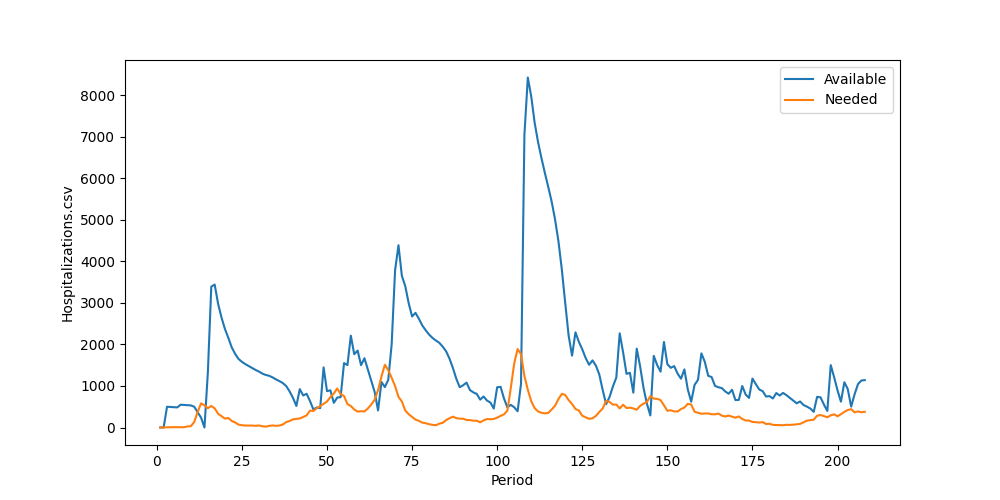

Values plotted in this chart, from the file beside it:
Period, Inventory, Arrived, Available, Needed, Succeeded, Failed, Lost
1, 0, 0, 0, 0, 0, 0, 0
2, 0, 0, 0, 0, 0, 0, 0
3, 0, 500, 500, 5, 5, 0, 0
4, 495, 0, 495, 6, 6, 0, 0
5, 489, 0, 489, 5, 5, 0, 0
6, 484, 0, 484, 9, 9, 0, 0
7, 475, 74, 549, 6, 6, 0, 0
8, 543, 0, 543, 7, 7, 0, 0
9, 536, 0, 536, 25, 25, 0, 0
10, 511, 21, 532, 32, 32, 0, 0
11, 500, 0, 500, 134, 134, 0, 0
12, 366, 0, 366, 377, 366, 11, 0
13, 0, 238, 238, 581, 238, 343, 0
14, 0, 0, 0, 534, 0, 534, 0
15, 0, 1335, 1335, 465, 465, 0, 0
16, 870, 2522, 3392, 519, 519, 0, 0
17, 2873, 570, 3443, 461, 461, 0, 0
18, 2982, 0, 2982, 332, 332, 0, 0
19, 2650, 0, 2650, 274, 274, 0, 0
20, 2376, 0, 2376, 214, 214, 0, 0
21, 2162, 0, 2162, 230, 230, 0, 0
22, 1932, 0, 1932, 158, 158, 0, 0
23, 1774, 0, 1774, 122, 122, 0, 0
24, 1652, 0, 1652, 70, 70, 0, 0
25, 1582, 0, 1582, 55, 55, 0, 0
26, 1527, 0, 1527, 47, 47, 0, 0
27, 1480, 0, 1480, 46, 46, 0, 0
28, 1434, 0, 1434, 47, 47, 0, 0
29, 1387, 0, 1387, 40, 40, 0, 0
30, 1347, 0, 1347, 49, 49, 0, 0
31, 1298, 0, 1298, 32, 32, 0, 0
32, 1266, 0, 1266, 20, 20, 0, 0
33, 1246, 0, 1246, 39, 39, 0, 0
34, 1207, 0, 1207, 48, 48, 0, 0
35, 1159, 0, 1159, 41, 41, 0, 0
36, 1118, 0, 1118, 47, 47, 0, 0
37, 1071, 0, 1071, 71, 71, 0, 0
38, 1000, 0, 1000, 129, 129, 0, 0
39, 871, 0, 871, 156, 156, 0, 0
40, 715, 0, 715, 196, 196, 0, 0
41, 519, 0, 519, 207, 207, 0, 0
42, 312, 612, 924, 218, 218, 0, 0
43, 706, 66, 772, 253, 253, 0, 0
44, 519, 293, 812, 293, 293, 0, 0
45, 519, 120, 639, 405, 405, 0, 0
46, 234, 200, 434, 399, 399, 0, 0
47, 35, 447, 482, 464, 464, 0, 0
48, 18, 449, 467, 514, 467, 47, 0
49, 0, 1448, 1448, 572, 572, 0, 0
50, 876, 0, 876, 625, 625, 0, 0
51, 251, 645, 896, 733, 733, 0, 0
52, 163, 430, 593, 818, 593, 225, 0
53, 0, 721, 721, 940, 721, 219, 0
54, 0, 731, 731, 806, 731, 75, 0
55, 0, 1551, 1551, 757, 757, 0, 0
56, 794, 709, 1503, 565, 565, 0, 0
57, 938, 1274, 2212, 518, 518, 0, 0
58, 1694, 72, 1766, 434, 434, 0, 0
59, 1332, 521, 1853, 383, 383, 0, 0
60, 1470, 32, 1502, 391, 391, 0, 0
... 148 more rows
